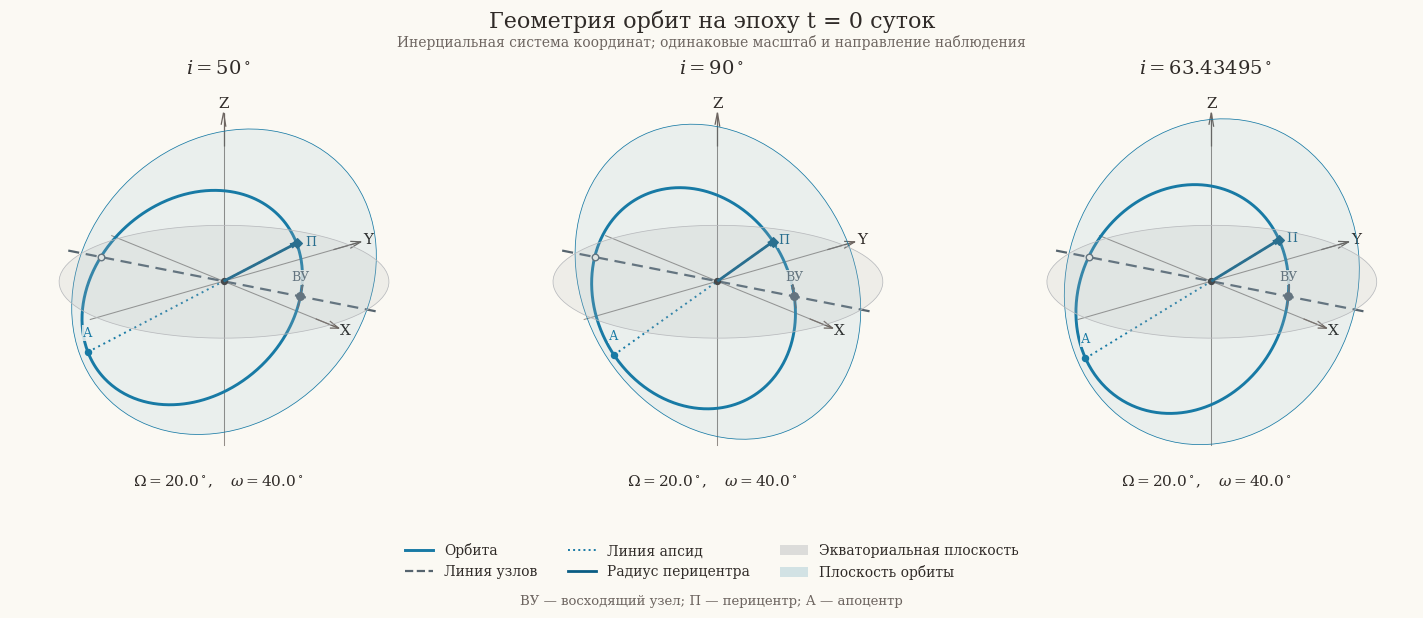
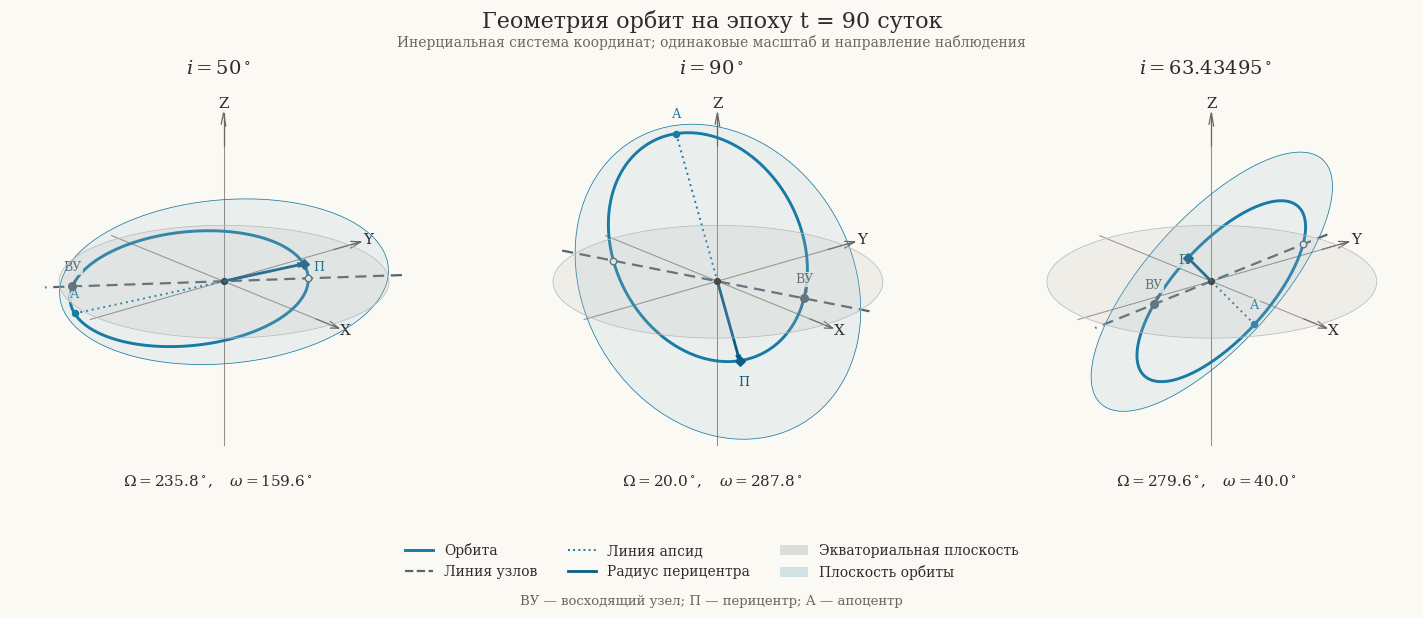
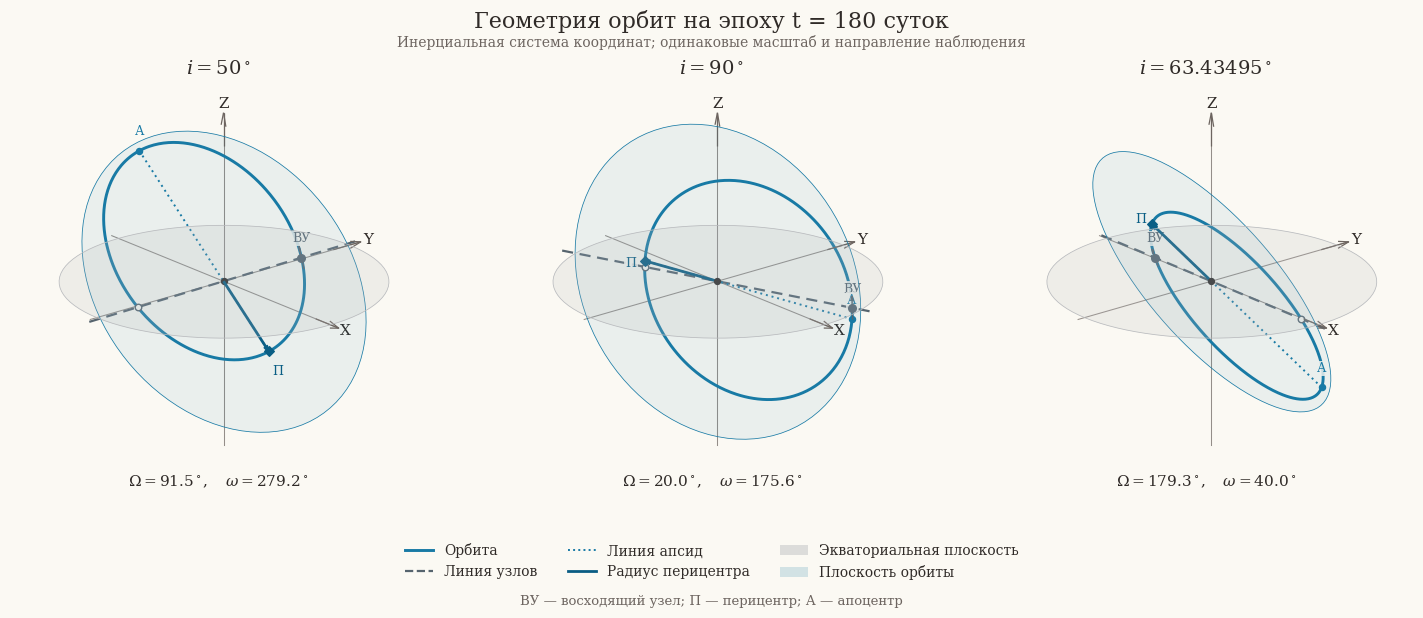

Here is the Python script that generated these plots, in order:
import numpy as np
import matplotlib.pyplot as plt
from matplotlib import font_manager
from matplotlib.lines import Line2D
from matplotlib.patches import Patch
from mpl_toolkits.mplot3d.art3d import Poly3DCollection

# Все длины в расчёте — километры, время — секунды, углы — радианы.
MU = 398600.4418
EARTH_RADIUS = 6378.1363
J2 = 1.08262668e-3
SECONDS_PER_DAY = 86400.0

SEMIMAJOR_AXIS = 10000.0
ECCENTRICITY = 0.3
RAAN_0 = np.deg2rad(20.0)
ARGUMENT_OF_PERICENTER_0 = np.deg2rad(40.0)
INCLINATIONS = np.array([
    np.deg2rad(50.0),
    np.deg2rad(90.0),
    np.deg2rad(63.434948823),
])

USE_WIDGETS = True
SNAPSHOT_DAYS = (0.0, 90.0, 180.0)
VIEW_ELEVATION = 20.0
VIEW_AZIMUTH = -40.0

COLORS = {
    "paper": "#FBF9F3",
    "ink": "#302B28",
    "muted": "#6D6560",
    "accent": "#187AA5",
    "dark_blue": "#095C83",
    "equator": "#B8BABD",
    "nodes": "#56646E",
}
font_names = {item.name for item in font_manager.fontManager.ttflist}
COURSE_FONT = "PT Serif" if "PT Serif" in font_names else "DejaVu Serif"
plt.rcParams.update({
    "font.family": COURSE_FONT,
    "font.size": 11,
    "text.color": COLORS["ink"],
    "figure.facecolor": COLORS["paper"],
    "axes.facecolor": COLORS["paper"],
    "savefig.facecolor": COLORS["paper"],
    "mathtext.fontset": "dejavuserif",
})

def secular_orientation(inclination, days):
    """Ориентация орбиты в принятой модели; углы возвращаются в радианах."""
    a = SEMIMAJOR_AXIS
    e = ECCENTRICITY
    p = a * (1.0 - e**2)
    mean_motion = np.sqrt(MU / a**3)
    scale = J2 * mean_motion * (EARTH_RADIUS / p)**2
    cos_i = np.cos(inclination)
    raan_rate = -1.5 * scale * cos_i
    pericenter_rate = 0.75 * scale * (5.0 * cos_i**2 - 1.0)
    seconds = float(days) * SECONDS_PER_DAY
    return (
        RAAN_0 + raan_rate * seconds,
        ARGUMENT_OF_PERICENTER_0 + pericenter_rate * seconds,
    )


def orbital_geometry(inclination, days, samples=481):
    """Векторы и точки в инерциальной СК; первая строка кривой — перицентр."""
    raan, argument = secular_orientation(inclination, days)
    node_direction = np.array([np.cos(raan), np.sin(raan), 0.0])
    transverse_direction = np.array([
        -np.sin(raan) * np.cos(inclination),
        np.cos(raan) * np.cos(inclination),
        np.sin(inclination),
    ])
    pericenter_direction = (
        np.cos(argument) * node_direction
        + np.sin(argument) * transverse_direction
    )
    quadrature_direction = (
        -np.sin(argument) * node_direction
        + np.cos(argument) * transverse_direction
    )
    a, e = SEMIMAJOR_AXIS, ECCENTRICITY
    p = a * (1.0 - e**2)
    anomaly = np.linspace(0.0, 2.0 * np.pi, samples)
    radius = p / (1.0 + e * np.cos(anomaly))
    orbit = radius[:, None] * (
        np.cos(anomaly)[:, None] * pericenter_direction
        + np.sin(anomaly)[:, None] * quadrature_direction
    )
    ascending_radius = p / (1.0 + e * np.cos(argument))
    descending_radius = p / (1.0 - e * np.cos(argument))
    radial_derivative = -p * e * np.sin(argument) / (1.0 + e * np.cos(argument))**2
    ascending_tangent = radial_derivative * node_direction + ascending_radius * transverse_direction
    ascending_tangent /= np.linalg.norm(ascending_tangent)
    return {
        "orbit": orbit,
        "node_direction": node_direction,
        "transverse_direction": transverse_direction,
        "pericenter_direction": pericenter_direction,
        "quadrature_direction": quadrature_direction,
        "normal": np.cross(node_direction, transverse_direction),
        "pericenter": a * (1.0 - e) * pericenter_direction,
        "apocenter": -a * (1.0 + e) * pericenter_direction,
        "ascending_node": ascending_radius * node_direction,
        "descending_node": -descending_radius * node_direction,
        "ascending_tangent": ascending_tangent,
        "raan": raan,
        "argument": argument,
    }

def plane_patch(ax, basis_1, basis_2, radius, color, alpha):
    angles = np.linspace(0.0, 2.0 * np.pi, 97)
    edge = radius * (
        np.cos(angles)[:, None] * basis_1
        + np.sin(angles)[:, None] * basis_2
    )
    ax.add_collection3d(Poly3DCollection(
        [edge], facecolors=color, edgecolors=color,
        linewidths=0.55, alpha=alpha,
    ))


def draw_scene(ax, inclination, days):
    geometry = orbital_geometry(inclination, days)
    # Для рисунка координаты выражаются в тысячах километров.
    scale = 1000.0
    extent = 1.15 * SEMIMAJOR_AXIS * (1.0 + ECCENTRICITY) / scale
    plane_radius = 0.92 * extent
    orbit = geometry["orbit"] / scale
    origin = np.zeros(3)

    plane_patch(ax, np.eye(3)[0], np.eye(3)[1], plane_radius,
                COLORS["equator"], 0.19)
    plane_patch(ax, geometry["node_direction"], geometry["transverse_direction"],
                plane_radius, COLORS["accent"], 0.075)

    # Три явно обозначенные инерциальные оси, одинаковые во всех сценах.
    for direction, label in zip(np.eye(3), ("X", "Y", "Z")):
        segment = np.vstack((-0.97 * extent * direction, extent * direction))
        ax.plot(*segment.T, color=COLORS["muted"], linewidth=0.75, alpha=0.72)
        ax.quiver(*(0.80 * extent * direction), *(0.20 * extent * direction),
                  color=COLORS["muted"], linewidth=0.9, arrow_length_ratio=0.4)
        ax.text(*(1.055 * extent * direction), label,
                color=COLORS["ink"], fontsize=11, ha="center", va="center")

    node_line = extent * np.vstack((
        -geometry["node_direction"], geometry["node_direction"]
    ))
    ax.plot(*node_line.T, color=COLORS["nodes"], linewidth=1.6,
            linestyle=(0, (5, 3)))
    apsides = np.vstack((geometry["apocenter"], geometry["pericenter"])) / scale
    ax.plot(*apsides.T, color=COLORS["accent"], linewidth=1.4,
            linestyle=(0, (1, 2)))
    ax.plot(*orbit.T, color=COLORS["accent"], linewidth=2.1)

    pericenter = geometry["pericenter"] / scale
    ax.quiver(*origin, *pericenter, color=COLORS["dark_blue"],
              linewidth=2.0, arrow_length_ratio=0.08)
    ax.scatter(*origin, color=COLORS["ink"], s=18, depthshade=False)

    point_specs = (
        ("ascending_node", "ВУ", "o", COLORS["nodes"], 30, 1.0),
        ("pericenter", "П", "D", COLORS["dark_blue"], 24, -1.0),
        ("apocenter", "А", "o", COLORS["accent"], 19, 1.0),
    )
    for key, label, marker, color, size, vertical_offset in point_specs:
        point = geometry[key] / scale
        ax.scatter(*point, marker=marker, color=color, s=size, depthshade=False)
        if key == "pericenter":
            label_point = point + 0.09 * extent * geometry["pericenter_direction"]
        else:
            label_point = point + np.array([0.0, 0.0, 0.075 * extent * vertical_offset])
        ax.text(*label_point, label, fontsize=9, color=color, ha="center",
                va="bottom" if vertical_offset > 0 else "top",
                bbox={"facecolor": COLORS["paper"], "edgecolor": "none",
                      "alpha": 0.85, "pad": 0.8})
    descending = geometry["descending_node"] / scale
    ax.scatter(*descending, marker="o", facecolors=COLORS["paper"],
               edgecolors=COLORS["nodes"], s=22, linewidths=1, depthshade=False)

    # Короткая касательная стрелка у ВУ показывает переход к северу от экватора.
    tangent_at_node = geometry["ascending_tangent"]
    node = geometry["ascending_node"] / scale
    ax.quiver(*(node - 0.07 * extent * tangent_at_node),
              *(0.14 * extent * tangent_at_node),
              color=COLORS["nodes"], linewidth=1.0, arrow_length_ratio=0.22)

    ax.set_xlim(-extent, extent)
    ax.set_ylim(-extent, extent)
    ax.set_zlim(-extent, extent)
    ax.set_box_aspect((1, 1, 1), zoom=1.45)
    ax.view_init(elev=VIEW_ELEVATION, azim=VIEW_AZIMUTH)
    ax.set_proj_type("ortho")
    ax.set_axis_off()
    angle_degrees = np.rad2deg(inclination)
    angle_label = f"{angle_degrees:.5f}".rstrip("0").rstrip(".")
    ax.set_title(rf"$i={angle_label}^\circ$", fontsize=14, pad=4)
    raan_degrees = np.rad2deg(geometry["raan"]) % 360.0
    argument_degrees = np.rad2deg(geometry["argument"]) % 360.0
    ax.text2D(0.5, 0.02,
              rf"$\Omega={raan_degrees:.1f}^\circ,\quad\omega={argument_degrees:.1f}^\circ$",
              transform=ax.transAxes, ha="center", fontsize=11)
    return geometry


def render_orbits(days):
    """Три орбиты при одной эпохе; возвращает Figure, не сохраняет файлов."""
    fig = plt.figure(figsize=(15.2, 6.3), dpi=115)
    fig.suptitle(f"Геометрия орбит на эпоху t = {float(days):g} суток",
                 fontsize=16, y=0.96)
    fig.text(0.5, 0.902,
             "Инерциальная система координат; одинаковые масштаб и направление наблюдения",
             ha="center", color=COLORS["muted"], fontsize=10)
    for position, inclination in enumerate(INCLINATIONS, start=1):
        axis = fig.add_subplot(1, 3, position, projection="3d")
        draw_scene(axis, inclination, days)
    legend = [
        Line2D([0], [0], color=COLORS["accent"], lw=2.1, label="Орбита"),
        Line2D([0], [0], color=COLORS["nodes"], lw=1.6, ls="--", label="Линия узлов"),
        Line2D([0], [0], color=COLORS["accent"], lw=1.4, ls=":", label="Линия апсид"),
        Line2D([0], [0], color=COLORS["dark_blue"], lw=2, label="Радиус перицентра"),
        Patch(facecolor=COLORS["equator"], alpha=0.45, label="Экваториальная плоскость"),
        Patch(facecolor=COLORS["accent"], alpha=0.18, label="Плоскость орбиты"),
    ]
    fig.legend(handles=legend, loc="lower center", bbox_to_anchor=(0.5, 0.035),
               ncol=3, frameon=False, fontsize=10, columnspacing=2.2)
    fig.text(0.5, 0.015, "ВУ — восходящий узел; П — перицентр; А — апоцентр",
             ha="center", fontsize=9.5, color=COLORS["muted"])
    fig.subplots_adjust(left=0.015, right=0.985, top=0.85, bottom=0.19, wspace=0.015)
    return fig

# Обязательные рисунки сохраняются как обычные результаты ячейки,
# независимо от наличия и поддержки виджетов.
for days in SNAPSHOT_DAYS:
    figure = render_orbits(days)
    plt.show()
    plt.close(figure)

# Ползунок — дополнительный способ выбора эпохи.
widgets_available = False
if USE_WIDGETS:
    try:
        from IPython import get_ipython
        from IPython.display import display, clear_output
        import ipywidgets as widgets
        shell = get_ipython()
        widgets_available = shell is not None and getattr(shell, "kernel", None) is not None
    except ImportError:
        widgets_available = False

if widgets_available:
    time_slider = widgets.FloatSlider(
        value=0.0, min=0.0, max=180.0, step=1.0,
        description="t, сутки:", continuous_update=False,
        readout_format=".0f", layout=widgets.Layout(width="85%"),
        style={"description_width": "80px"},
    )
    scene_output = widgets.Output()

    def update_scene(change=None):
        with scene_output:
            clear_output(wait=True)
            figure = render_orbits(time_slider.value)
            display(figure)
            plt.close(figure)

    time_slider.observe(update_scene, names="value")
    display(widgets.VBox([time_slider, scene_output]))
    update_scene()
